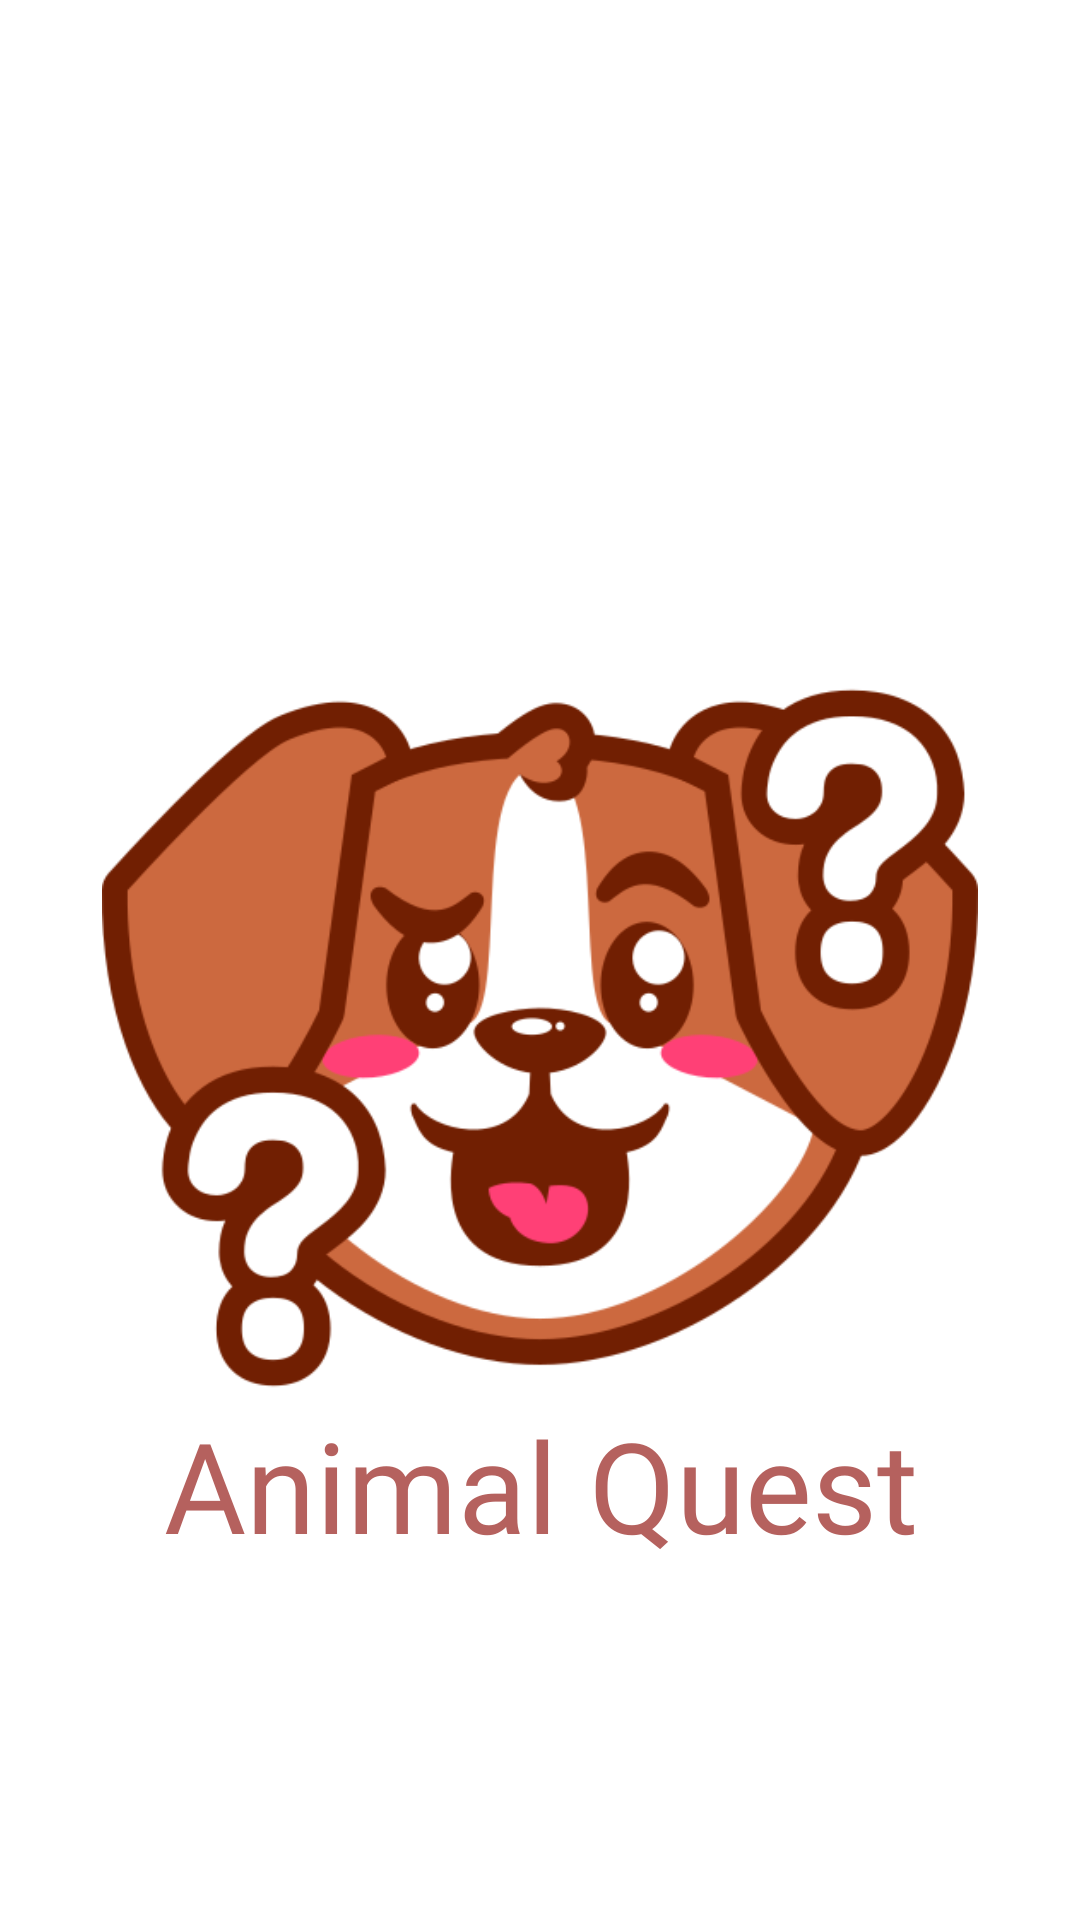

The Android layout XML behind this screen, and the referenced resources:
<!-- AndroidManifest.xml: application theme Theme.AnimalQuest -->
<!-- res/layout/activity_splash.xml -->
<?xml version="1.0" encoding="utf-8"?>
<androidx.constraintlayout.widget.ConstraintLayout xmlns:android="http://schemas.android.com/apk/res/android"
    xmlns:app="http://schemas.android.com/apk/res-auto"
    xmlns:tools="http://schemas.android.com/tools"
    android:layout_width="match_parent"
    android:layout_height="match_parent"
    tools:context=".SplashActivity">

    <ImageView
        android:id="@+id/imageView2"
        android:layout_width="0dp"
        android:layout_height="0dp"

        app:layout_constraintBottom_toTopOf="@+id/guideline20"
        app:layout_constraintEnd_toEndOf="parent"
        app:layout_constraintHorizontal_bias="0.0"
        app:layout_constraintStart_toStartOf="parent"
        app:layout_constraintTop_toTopOf="@+id/guideline21"
        app:layout_constraintVertical_bias="1.0"
        app:srcCompat="@drawable/preguntando" />

    <androidx.constraintlayout.widget.Guideline
        android:id="@+id/guideline20"
        android:layout_width="wrap_content"
        android:layout_height="wrap_content"
        android:orientation="horizontal"
        app:layout_constraintGuide_begin="492dp" />

    <TextView
        android:id="@+id/textView2"
        android:layout_width="424dp"
        android:layout_height="199dp"
        android:fontFamily="@font/waltographui"
        android:gravity="center_horizontal"
        android:text="Animal Quest"
        android:textColor="#B5615E"
        android:textSize="42dp"
        app:layout_constraintBottom_toBottomOf="parent"
        app:layout_constraintEnd_toEndOf="parent"
        app:layout_constraintStart_toStartOf="parent"
        app:layout_constraintTop_toBottomOf="@+id/imageView2" />

    <androidx.constraintlayout.widget.Guideline
        android:id="@+id/guideline21"
        android:layout_width="wrap_content"
        android:layout_height="wrap_content"
        android:orientation="horizontal"
        app:layout_constraintGuide_begin="200dp" />
</androidx.constraintlayout.widget.ConstraintLayout>
<!-- resources referenced by this layout -->
<resources>
  <!-- drawable preguntando: png bitmap (drawable, 55677 bytes) -->
  <style name="Theme.AnimalQuest" parent="Theme.MaterialComponents.DayNight.NoActionBar">
          
          <item name="colorPrimary">#B5615E</item>
          <item name="colorPrimaryVariant">#B5615E</item>
          <item name="colorOnPrimary">@color/white</item>
          
          <item name="colorSecondary">@color/teal_200</item>
          <item name="colorSecondaryVariant">@color/teal_700</item>
          <item name="colorOnSecondary">@color/black</item>
          
          <item name="android:statusBarColor">?attr/colorPrimaryVariant</item>
          
      </style>
  <!-- not gathered from this repository: default colours our renderer supplied (Android Studio template values) -->
  <color name="teal_200">#FF03DAC5</color>
  <color name="teal_700">#FF018786</color>
  <color name="black">#FF000000</color>
  <color name="white">#FFFFFFFF</color>
</resources>
